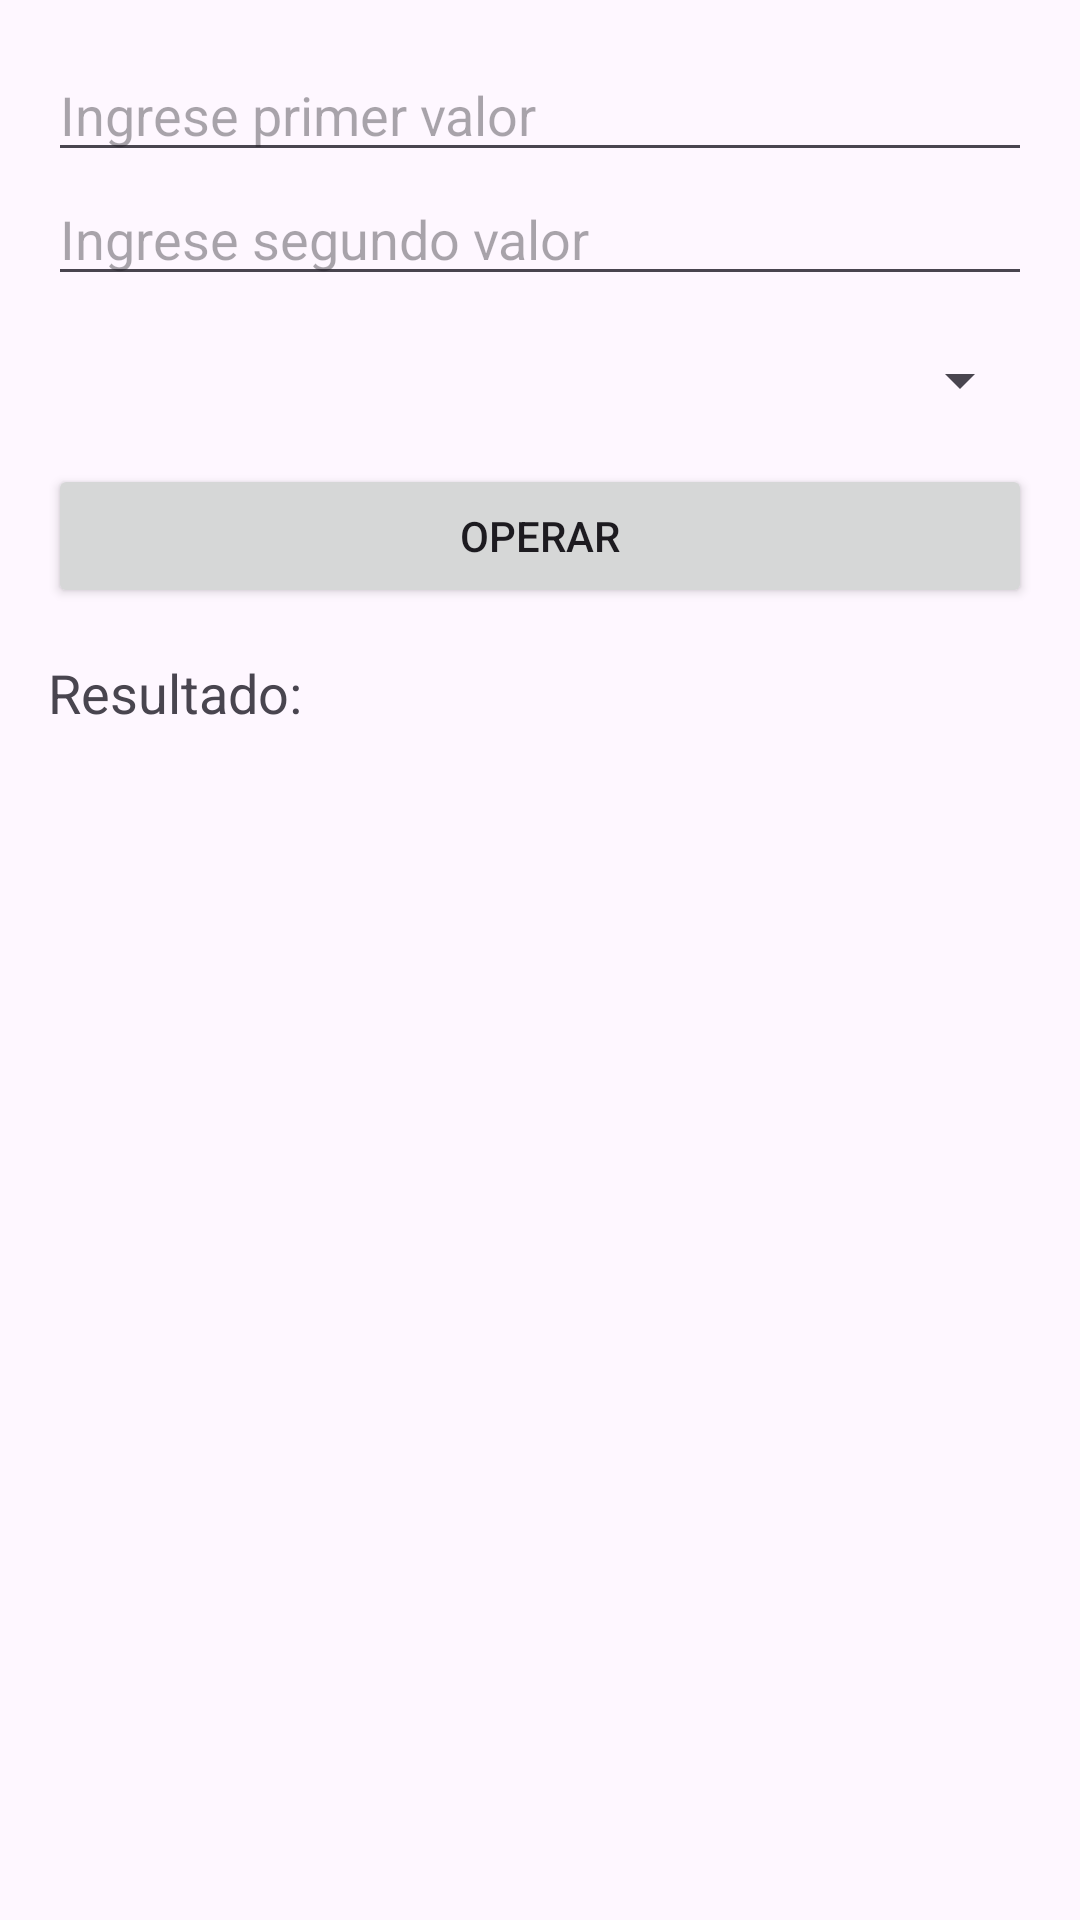

Produce the Android XML layout that renders to this screen, including the resource entries it uses.
<!-- AndroidManifest.xml: application theme Theme.MR100823 -->
<!-- res/layout/activity_spinner.xml -->
<?xml version="1.0" encoding="utf-8"?>
<LinearLayout xmlns:android="http://schemas.android.com/apk/res/android"
    android:layout_width="match_parent"
    android:layout_height="match_parent"
    android:orientation="vertical"
    android:padding="16dp">

    <EditText
        android:id="@+id/et1"
        android:layout_width="match_parent"
        android:layout_height="wrap_content"
        android:hint="Ingrese primer valor"
        android:inputType="numberDecimal" />

    <EditText
        android:id="@+id/et2"
        android:layout_width="match_parent"
        android:layout_height="wrap_content"
        android:hint="Ingrese segundo valor"
        android:inputType="numberDecimal" />

    <Spinner
        android:id="@+id/spinner1"
        android:layout_width="match_parent"
        android:layout_height="wrap_content"
        android:layout_marginTop="16dp" />

    <Button
        android:layout_width="match_parent"
        android:layout_height="wrap_content"
        android:layout_marginTop="16dp"
        android:onClick="operar"
        android:text="Operar" />

    <TextView
        android:id="@+id/tvResultado"
        android:layout_width="match_parent"
        android:layout_height="wrap_content"
        android:layout_marginTop="16dp"
        android:text="Resultado:"
        android:textSize="18sp" />
</LinearLayout>
<!-- resources referenced by this layout -->
<resources>
  <style name="Theme.MR100823" parent="Base.Theme.MR100823" />
  <style name="Base.Theme.MR100823" parent="Theme.Material3.DayNight.NoActionBar">
          
          
      </style>
</resources>
